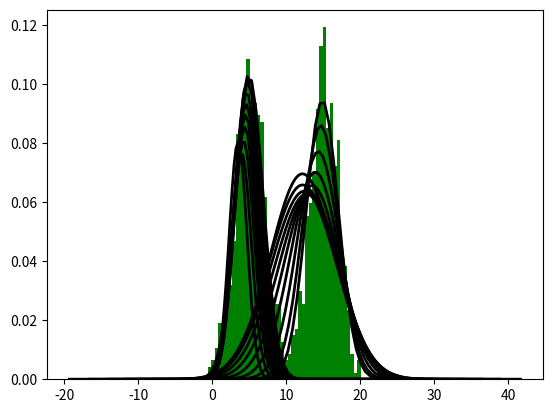

Source code (Python):
# importing some basic libraries for numerical computations
import numpy as np
import matplotlib.pyplot as plt
from scipy.stats import norm



# Definition of the 1_D gaussian distribution
def gaussian_def(data, mu_k, var_k):
  diff = (data - mu_k).T
  return (1. / (2.*np.pi*var_k)**(0.5)) * np.exp(-0.5*((diff**2)*(1./var_k)))



# Definition of the Expectation Step
def E_step(data, clusters):
  # For each datapoint, denominator stores the sum of the probabilities of the point  
  # belonging to a each of the clusters.
  # i.e. it stores the value of the denominator in the gamma equation for each datapoint.
  denominator = np.zeros((data.size, 1)) # (N, 1) vector
  # loop over each datapoint
  for i, datapoint in enumerate(data):
    # for each cluster calculate the numerator and update the denominator (summation
    # of the numerators calculated over all the clusters)
    for cluster in clusters:
      pi_k = cluster['pi_k']
      mu_k = cluster['mu_k']
      var_k = cluster['var_k']
      numerator = pi_k*gaussian_def(datapoint, mu_k, var_k)[0]
      cluster['gamma_nk'][i] = numerator
      # the denominator acts as a normalization. So, it the summation of all the 
      # values of the numerator for the datapoint
      denominator[i] += numerator
    # finally normalize using the denominator to get gamma(z_nk) for each datapoint
    # in each cluster
    for cluster in clusters:
      cluster["gamma_nk"][i] /= denominator[i]


# Definition of the Maximization Step
def M_step(data, clusters):
  N = data.size
  # loop over each cluster and update its parameters
  for cluster in clusters:
    gamma_nk = cluster['gamma_nk']
    # Calculate N_k
    N_k = np.sum(gamma_nk)
    # Update mean
    mu_k_new = np.sum(gamma_nk*data)/N_k
    # Update variance
    var_k_new = np.sum(gamma_nk*(data-mu_k_new)**2)/N_k
    # Update Mixing coellicient
    pi_k_new = N_k/N
    cluster['mu_k'] = mu_k_new
    cluster['var_k'] = var_k_new
    cluster['pi_k'] = pi_k_new



# Definig some synthetic 1-D data
np.random.seed(1)
data_1 = np.random.normal(5, 2, size=500)
data_2 = np.random.normal(15, 2, size=500)

data = np.concatenate((data_1,data_2)).reshape(-1, 1)
print("Number of datapoints : ", data.size)

plt.hist(data, bins=50, density=True, alpha=0.6, color='g')
plt.show()

# initialize the clusters
n_clusters = 2
clusters = []
for i in range(n_clusters):
  clusters.append({'pi_k' : 1.0/n_clusters,
                   'mu_k' : i*10.0,
                   'var_k' : 1.0,
                   'gamma_nk' : np.zeros((data.size, 1))
                   })

# Fit the model to the data and find the mixture models parameters that best fit
# the data by alternating between the E and M steps
n_epochs = 10
for i in range(n_epochs):
  print("EPOCH ", i)
  E_step(data, clusters)
  M_step(data, clusters)
  # plotting the curves
  plt.hist(data, bins=50, density=True, alpha=0.6, color='g')
  xmin, xmax = plt.xlim()
  x = np.linspace(xmin, xmax, 100)
  for cluster in clusters:
    print("pi = {}, mu = {}, var = {}".format(cluster['pi_k'], cluster['mu_k'], cluster['var_k']))
    p = norm.pdf(x, cluster['mu_k'], np.sqrt(cluster['var_k']))*cluster['pi_k']
    plt.plot(x, p, 'k', linewidth=2)
  # p1 = norm.pdf(x, )
  plt.show()
  print("********************************")